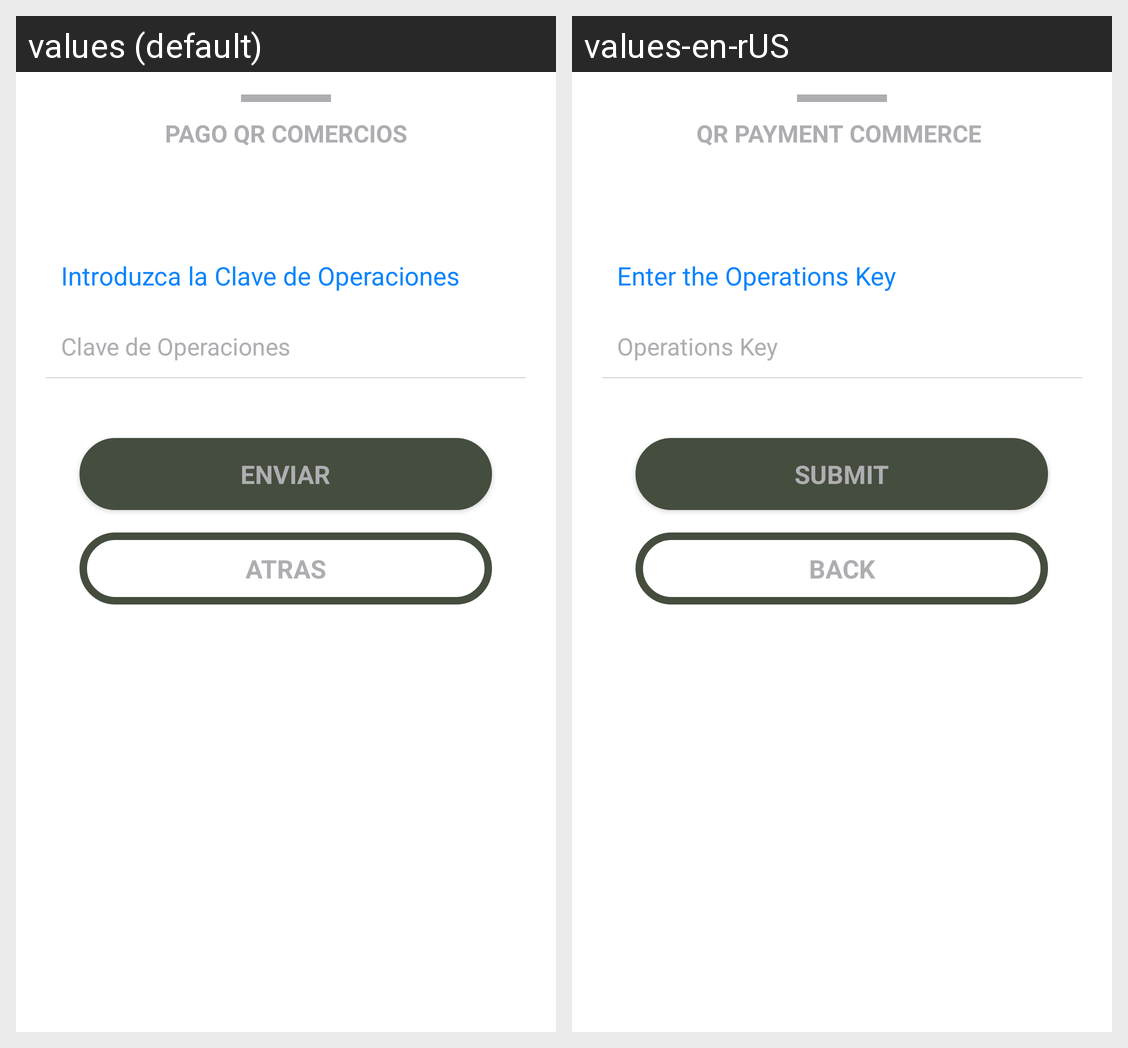

The same Android screen rendered under two of its app's locales, left to right. List the strings drawn on it with the default value and each locale's translation.
Android screen res/layout/payment_code_layout.xml rendered under 2 locales, left to right: values (default), values-en-rUS. Device: Nexus 5 (rendered at 1080×1920; each locale shown at half size, 540×960, under a caption strip naming it); theme AppTheme.
Strings drawn on this screen, with the default value and each locale's value (text and hints the layout hard-codes, and strings that could not be matched under every locale, appear in the picture but are not listed):

payment_comerce_title
  values: PAGO QR COMERCIOS
  values-en-rUS: QR PAYMENT COMMERCE 

pin_info
  values: Introduzca la Clave de Operaciones
  values-en-rUS: Enter the Operations Key 

pin
  values: Clave de Operaciones
  values-en-rUS: Operations Key 

submit
  values: ENVIAR
  values-en-rUS: SUBMIT

back
  values: ATRAS
  values-en-rUS: BACK
